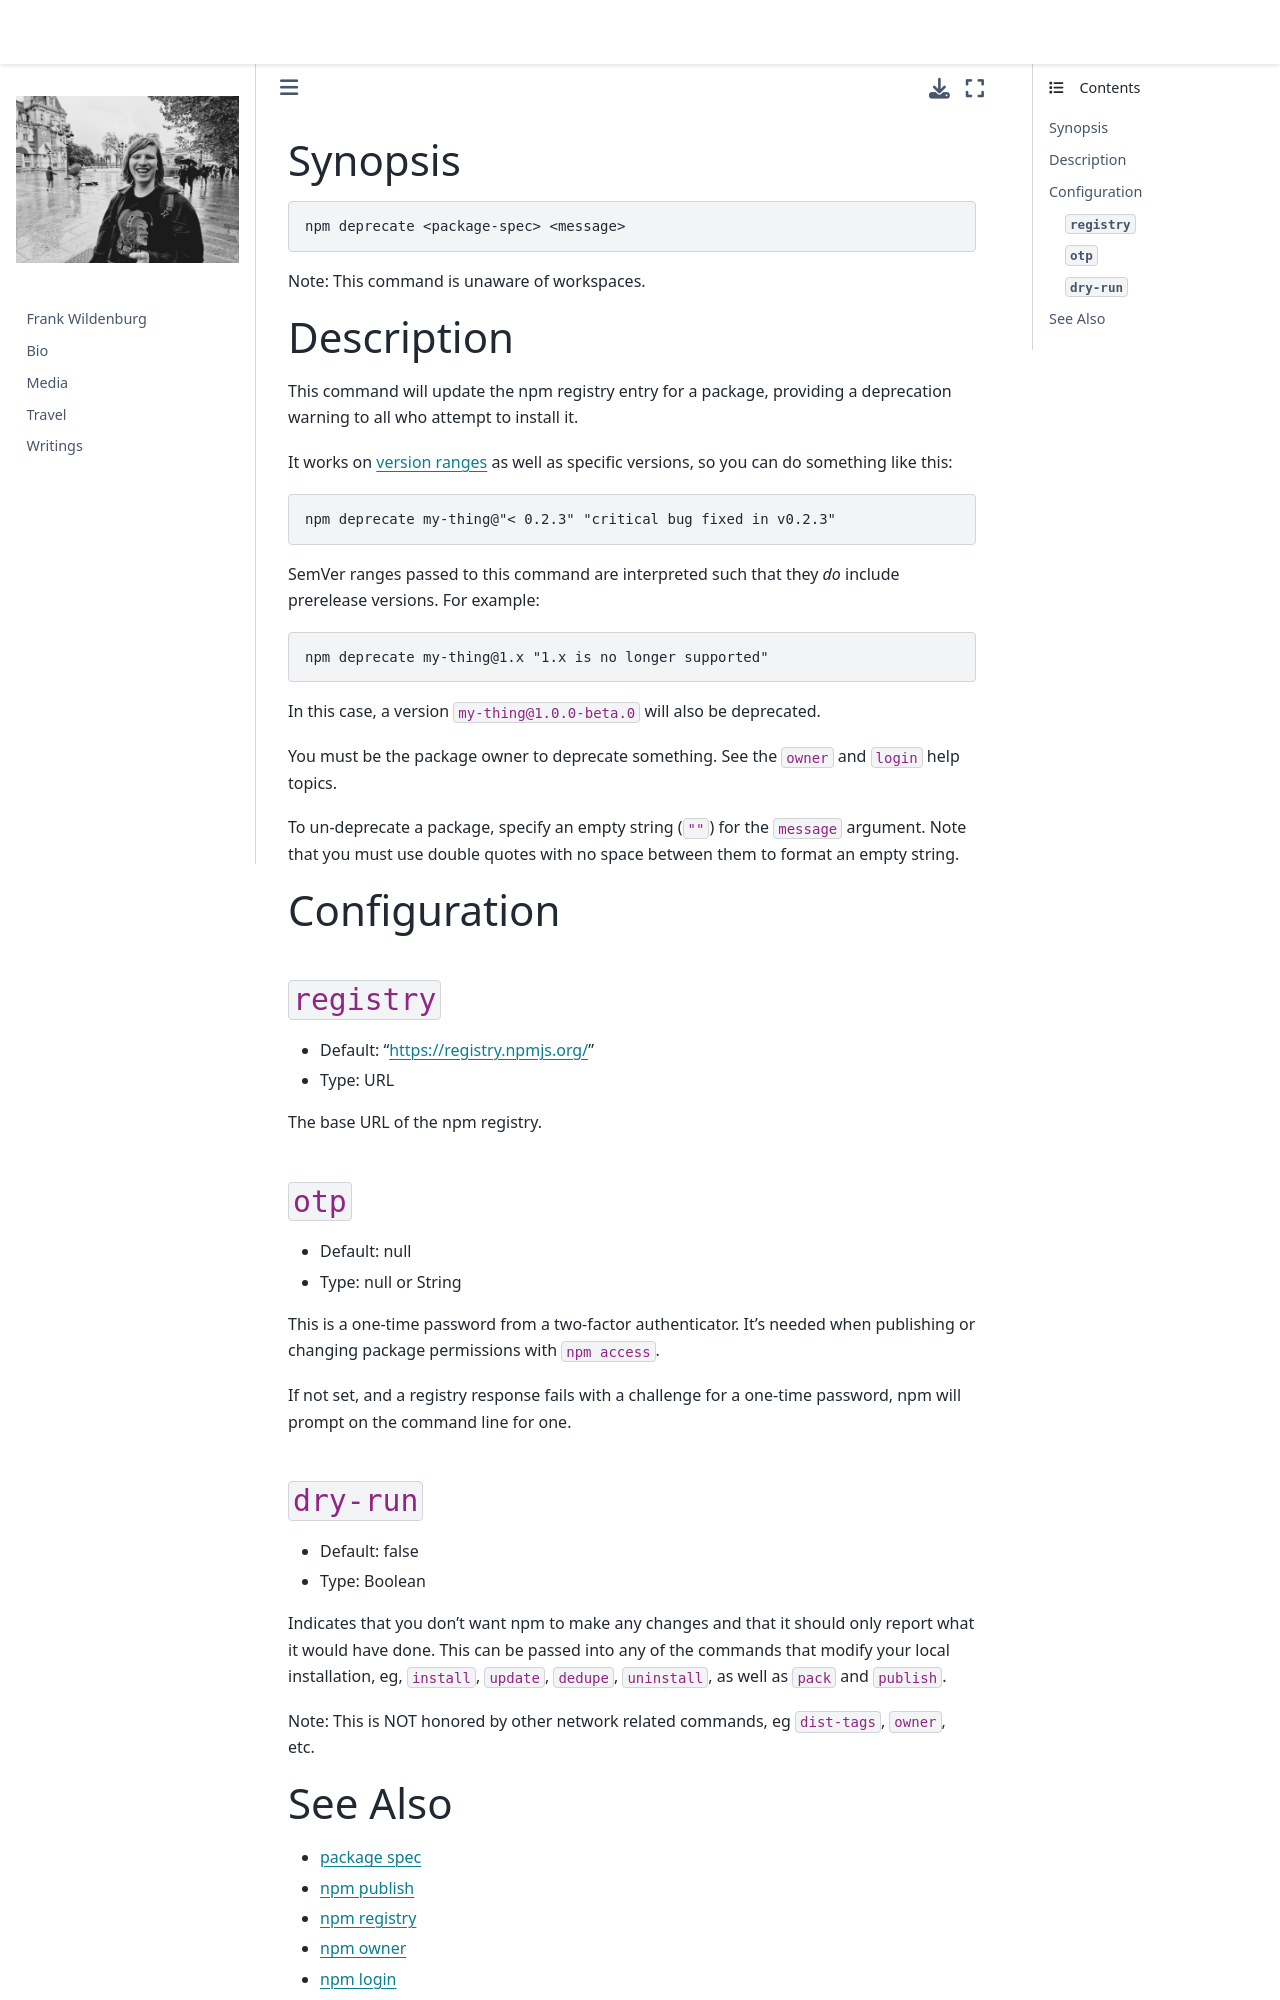

repository: frank-wildenburg/frank-wildenburg.github.io · page: node_modules/npm/docs/content/commands/npm-deprecate.html · generator: jekyll

---
title: npm-deprecate
section: 1
description: Deprecate a version of a package
---

### Synopsis

```bash
npm deprecate <package-spec> <message>
```

Note: This command is unaware of workspaces.

### Description

This command will update the npm registry entry for a package, providing a deprecation warning to all who attempt to install it.

It works on [version ranges](https://semver.npmjs.com/) as well as specific versions, so you can do something like this:

```bash
npm deprecate my-thing@"< 0.2.3" "critical bug fixed in v0.2.3"
```

SemVer ranges passed to this command are interpreted such that they *do* include prerelease versions.
For example:

```bash
npm deprecate my-thing@1.x "1.x is no longer supported"
```

In this case, a version `my-thing@1.0.0-beta.0` will also be deprecated.

You must be the package owner to deprecate something.
See the `owner` and `login` help topics.

To un-deprecate a package, specify an empty string (`""`) for the `message` argument.
Note that you must use double quotes with no space between them to format an empty string.

### Configuration

#### `registry`

* Default: "https://registry.npmjs.org/"
* Type: URL

The base URL of the npm registry.



#### `otp`

* Default: null
* Type: null or String

This is a one-time password from a two-factor authenticator. It's needed
when publishing or changing package permissions with `npm access`.

If not set, and a registry response fails with a challenge for a one-time
password, npm will prompt on the command line for one.



#### `dry-run`

* Default: false
* Type: Boolean

Indicates that you don't want npm to make any changes and that it should
only report what it would have done. This can be passed into any of the
commands that modify your local installation, eg, `install`, `update`,
`dedupe`, `uninstall`, as well as `pack` and `publish`.

Note: This is NOT honored by other network related commands, eg `dist-tags`,
`owner`, etc.
